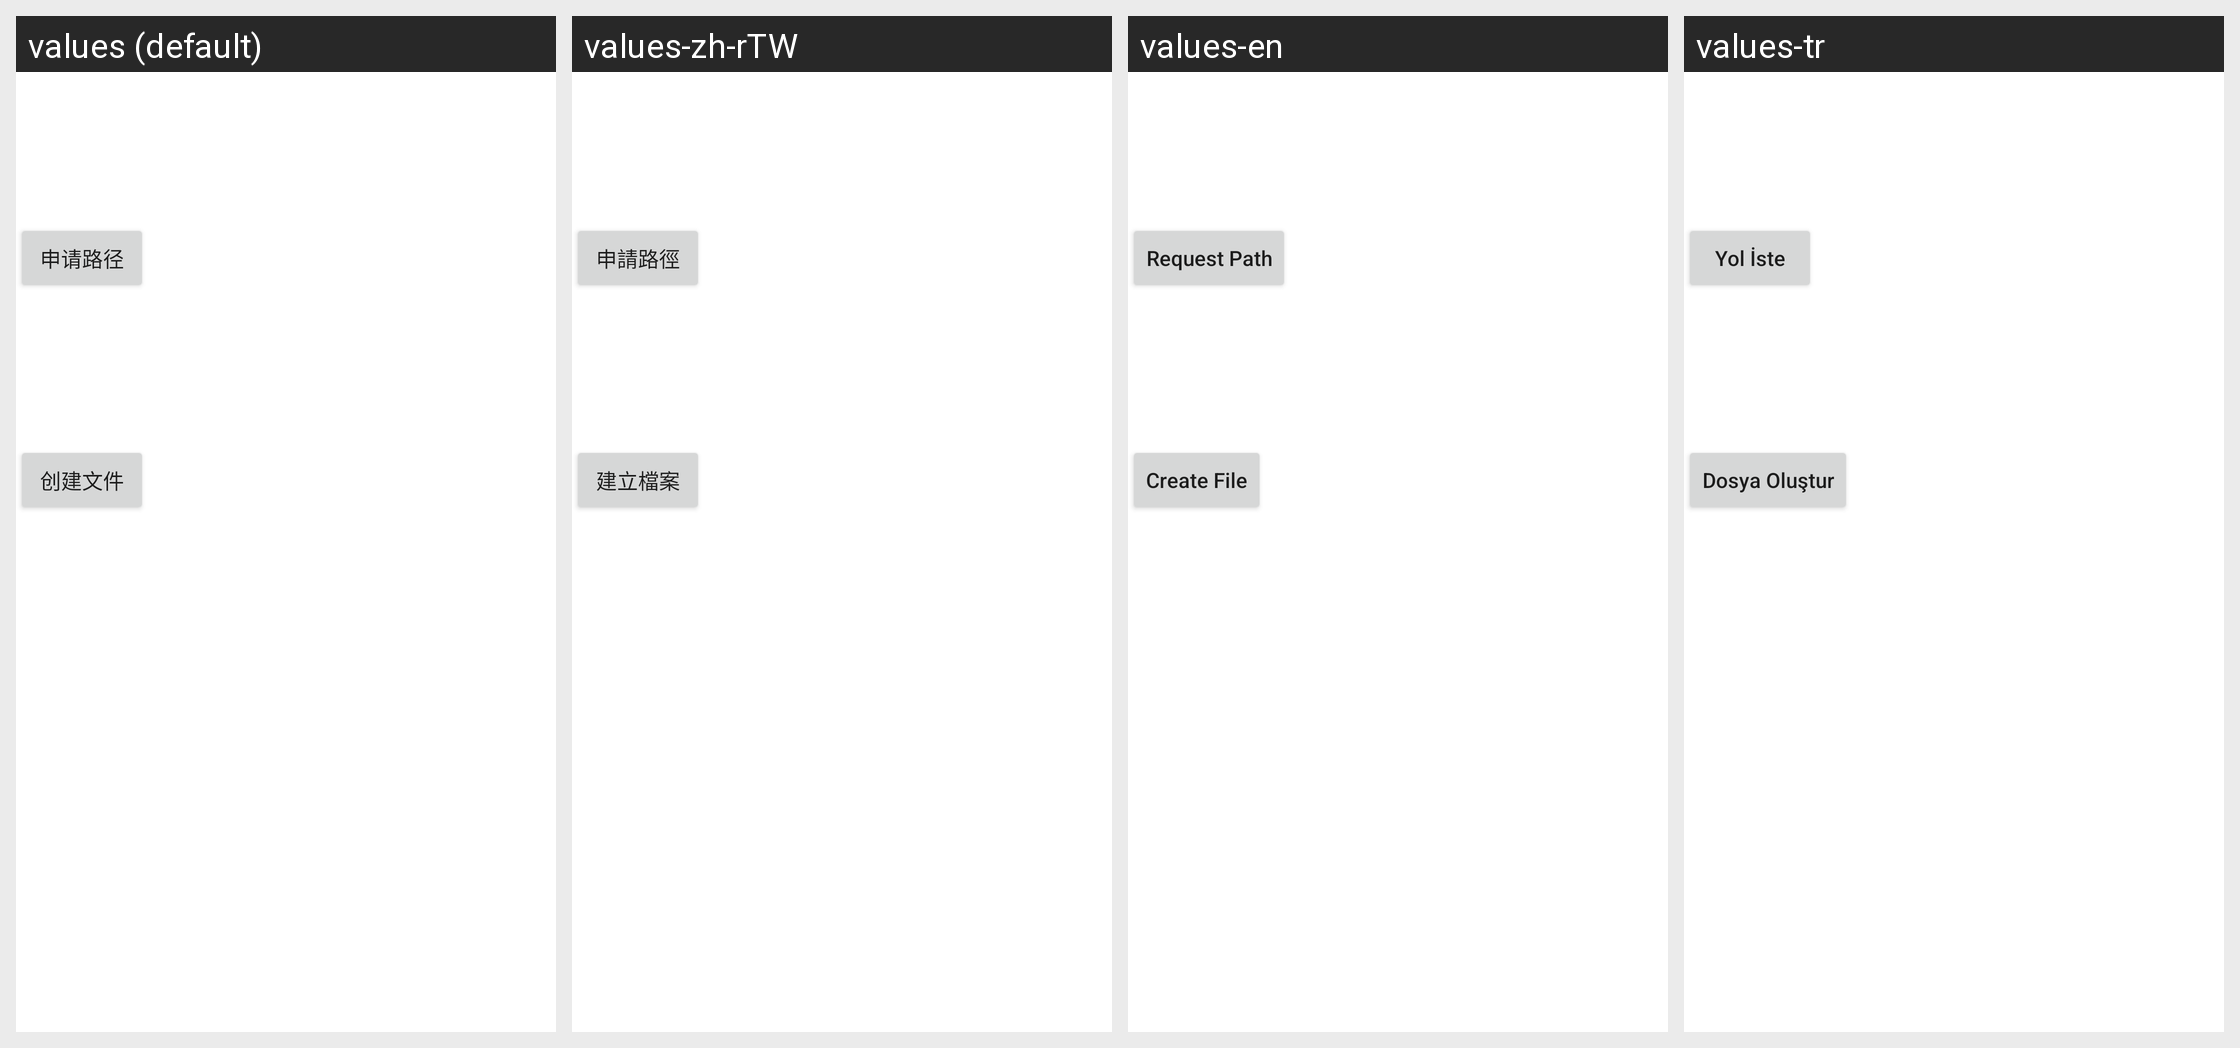

This grid shows one Android layout under several languages. Give, for every string resource on the screen, its name, the default text and each shown locale's text.
Android screen res/layout/fragment_saf.xml rendered under 4 locales, left to right: values (default), values-zh-rTW, values-en, values-tr. Device: Nexus 5 (rendered at 1080×1920; each locale shown at half size, 540×960, under a caption strip naming it); theme AppTheme.
Other locales in the repository, not shown: values-in, values-ja, values-ko, values-ru.
Strings drawn on this screen, with the default value and each locale's value (text and hints the layout hard-codes, and strings that could not be matched under every locale, appear in the picture but are not listed):

saf_request_path
  values: 申请路径
  values-zh-rTW: 申請路徑
  values-en: Request Path
  values-tr: Yol İste

saf_create_file
  values: 创建文件
  values-zh-rTW: 建立檔案
  values-en: Create File
  values-tr: Dosya Oluştur
